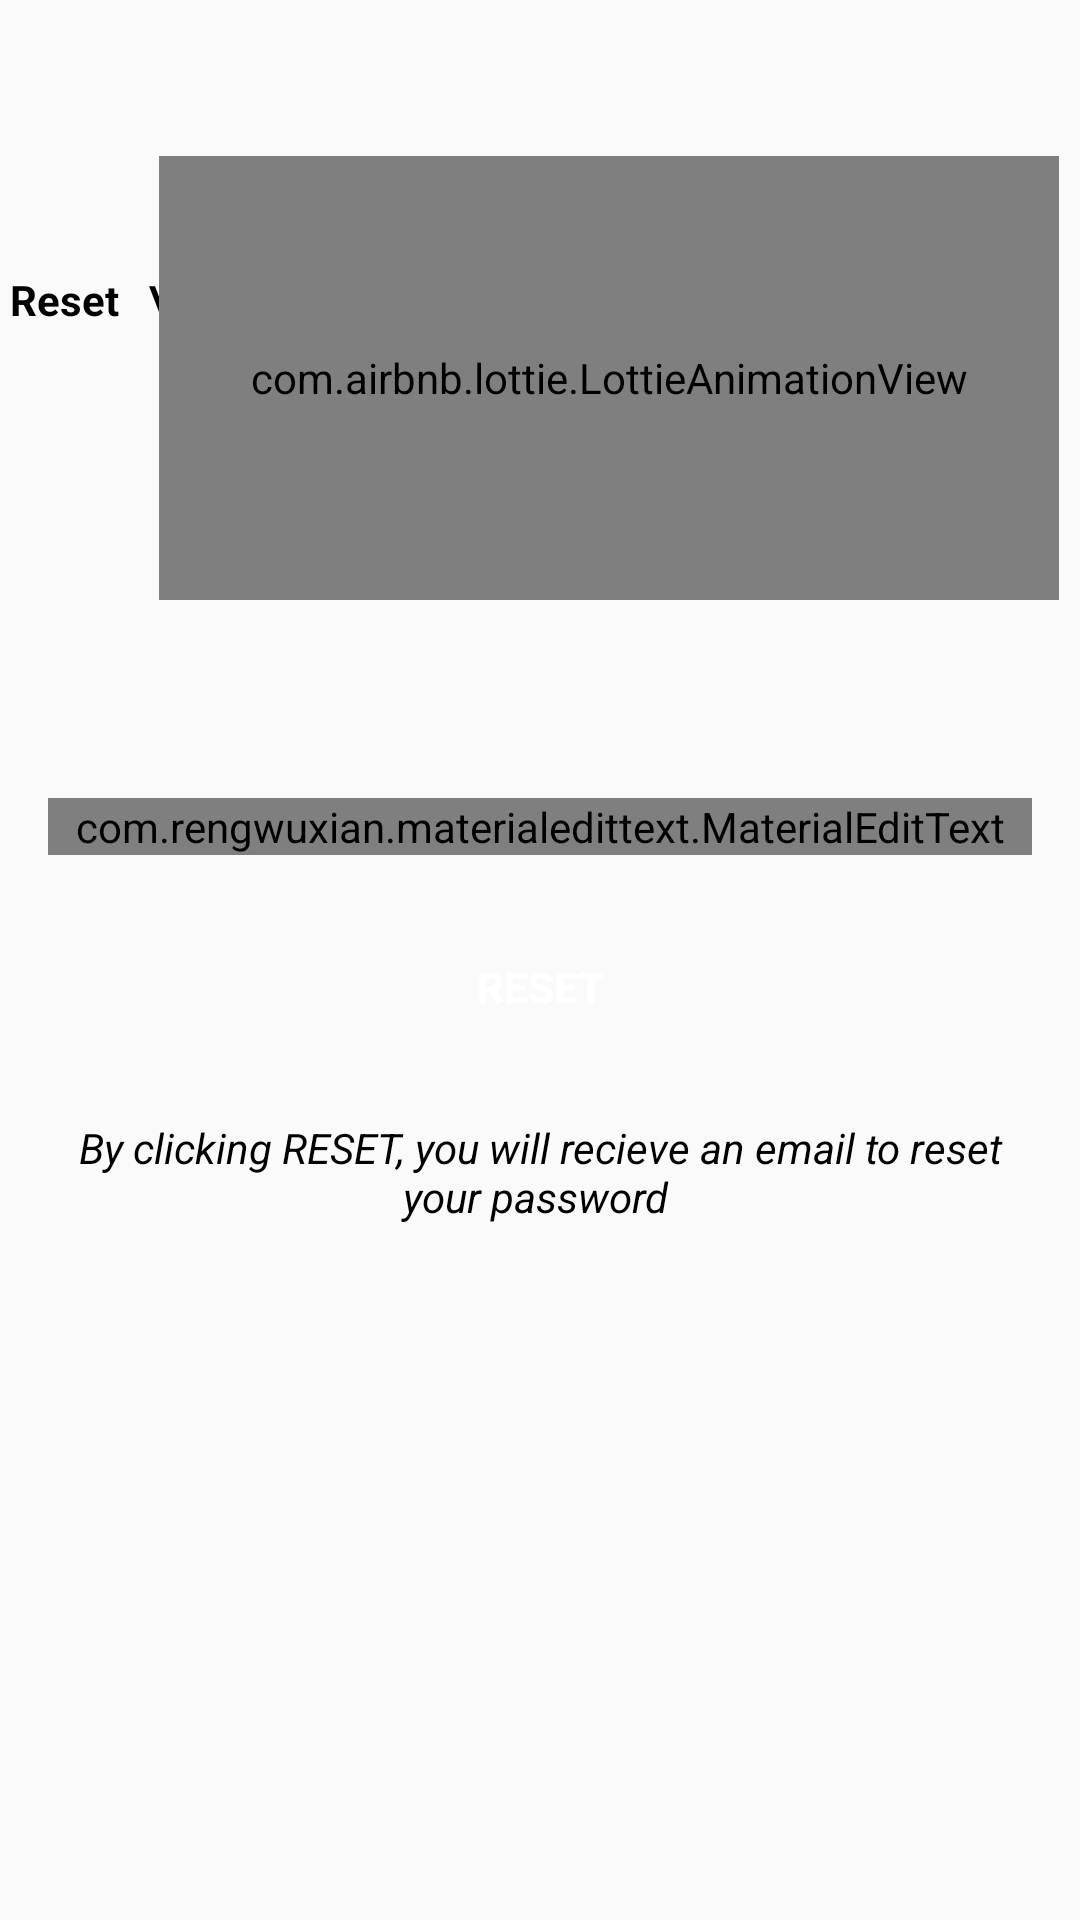

The Android layout XML behind this screen, and the referenced resources:
<!-- AndroidManifest.xml: application theme AppTheme -->
<!-- res/layout/activity_reset_password.xml -->
<?xml version="1.0" encoding="utf-8"?>
<LinearLayout xmlns:android="http://schemas.android.com/apk/res/android"
    xmlns:app="http://schemas.android.com/apk/res-auto"
    xmlns:tools="http://schemas.android.com/tools"
    android:layout_width="match_parent"
    android:layout_height="match_parent"
    android:orientation="vertical"
    tools:context=".ResetPasswordActivity">


    <RelativeLayout
        android:layout_width="match_parent"
        android:layout_height="200dp">
        <TextView
            style="@style/viewParent.headerText.NoMode"
            android:layout_alignParentLeft="true"
            android:layout_centerVertical="true"
            android:text=" Reset   \n Your   \n Password!" />

        <com.airbnb.lottie.LottieAnimationView
            android:id="@+id/animationView"
            android:layout_width="300dp"
            android:layout_height="match_parent"
            android:layout_alignParentTop="true"
            android:layout_alignParentRight="true"
            android:layout_marginTop="52dp"
            android:layout_marginEnd="7dp"
            app:lottie_autoPlay="true"
            app:lottie_loop="true"
            app:lottie_rawRes="@raw/resetpassword" />
    </RelativeLayout>

    <LinearLayout
        android:layout_width="match_parent"
        android:layout_height="wrap_content"
        android:layout_marginTop="10dp"
        android:orientation="vertical"
        android:padding="16dp">

        <com.rengwuxian.materialedittext.MaterialEditText
            android:id="@+id/send_mail"
            android:layout_width="match_parent"
            android:layout_height="wrap_content"
            android:layout_marginTop="40dp"
            android:hint="Your Email"
            android:inputType="textEmailAddress"
            app:met_floatingLabel="normal" />

        <Button
            android:id="@+id/ResetButton"
            style="@style/loginButton"
            android:layout_gravity="center_horizontal"
            android:layout_marginTop="20dp"
            android:text="Reset" />

        <TextView
            android:layout_width="wrap_content"
            android:layout_height="wrap_content"
            android:layout_marginTop="20dp"
            android:gravity="center"
            android:text="By clicking RESET, you will recieve an email to reset your password "
            android:textColor="@color/colorPrimaryDark"
            android:textSize="14sp"
            android:textStyle="italic" />


    </LinearLayout>


</LinearLayout>
<!-- resources referenced by this layout -->
<resources>
  <color name="colorPrimaryDark">#000</color>
  <style name="loginButton" parent="viewParent">
          <item name="android:background">@drawable/button_background_blue</item>
          <item name="android:textColor">@color/whiteTextColor</item>
          <item name="android:textStyle">bold</item>
      </style>
  <style name="viewParent.headerText.NoMode">
          <item name="android:textColor">@color/darkTextColor</item>
      </style>
  <style name="AppTheme" parent="Theme.AppCompat.Light.DarkActionBar">
          <item name="colorPrimary">@color/colorAccent</item>
          <item name="android:titleTextStyle">@style/viewParent.headerText</item>
      </style>
  <style name="viewParent">
          <item name="android:layout_width">wrap_content</item>
          <item name="android:layout_height">wrap_content</item>
      </style>
  <color name="whiteTextColor">#fff</color>
  <color name="darkTextColor">#020000</color>
  <color name="colorAccent">#11CFC5</color>
  <style name="viewParent.headerText">
          <item name="android:textColor">@color/colorPrimary</item>
          <item name="android:textSize">@dimen/headerTextSize</item>
          <item name="android:textStyle">bold</item>
      </style>
  <color name="colorPrimary">#FFFFFF</color>
</resources>
